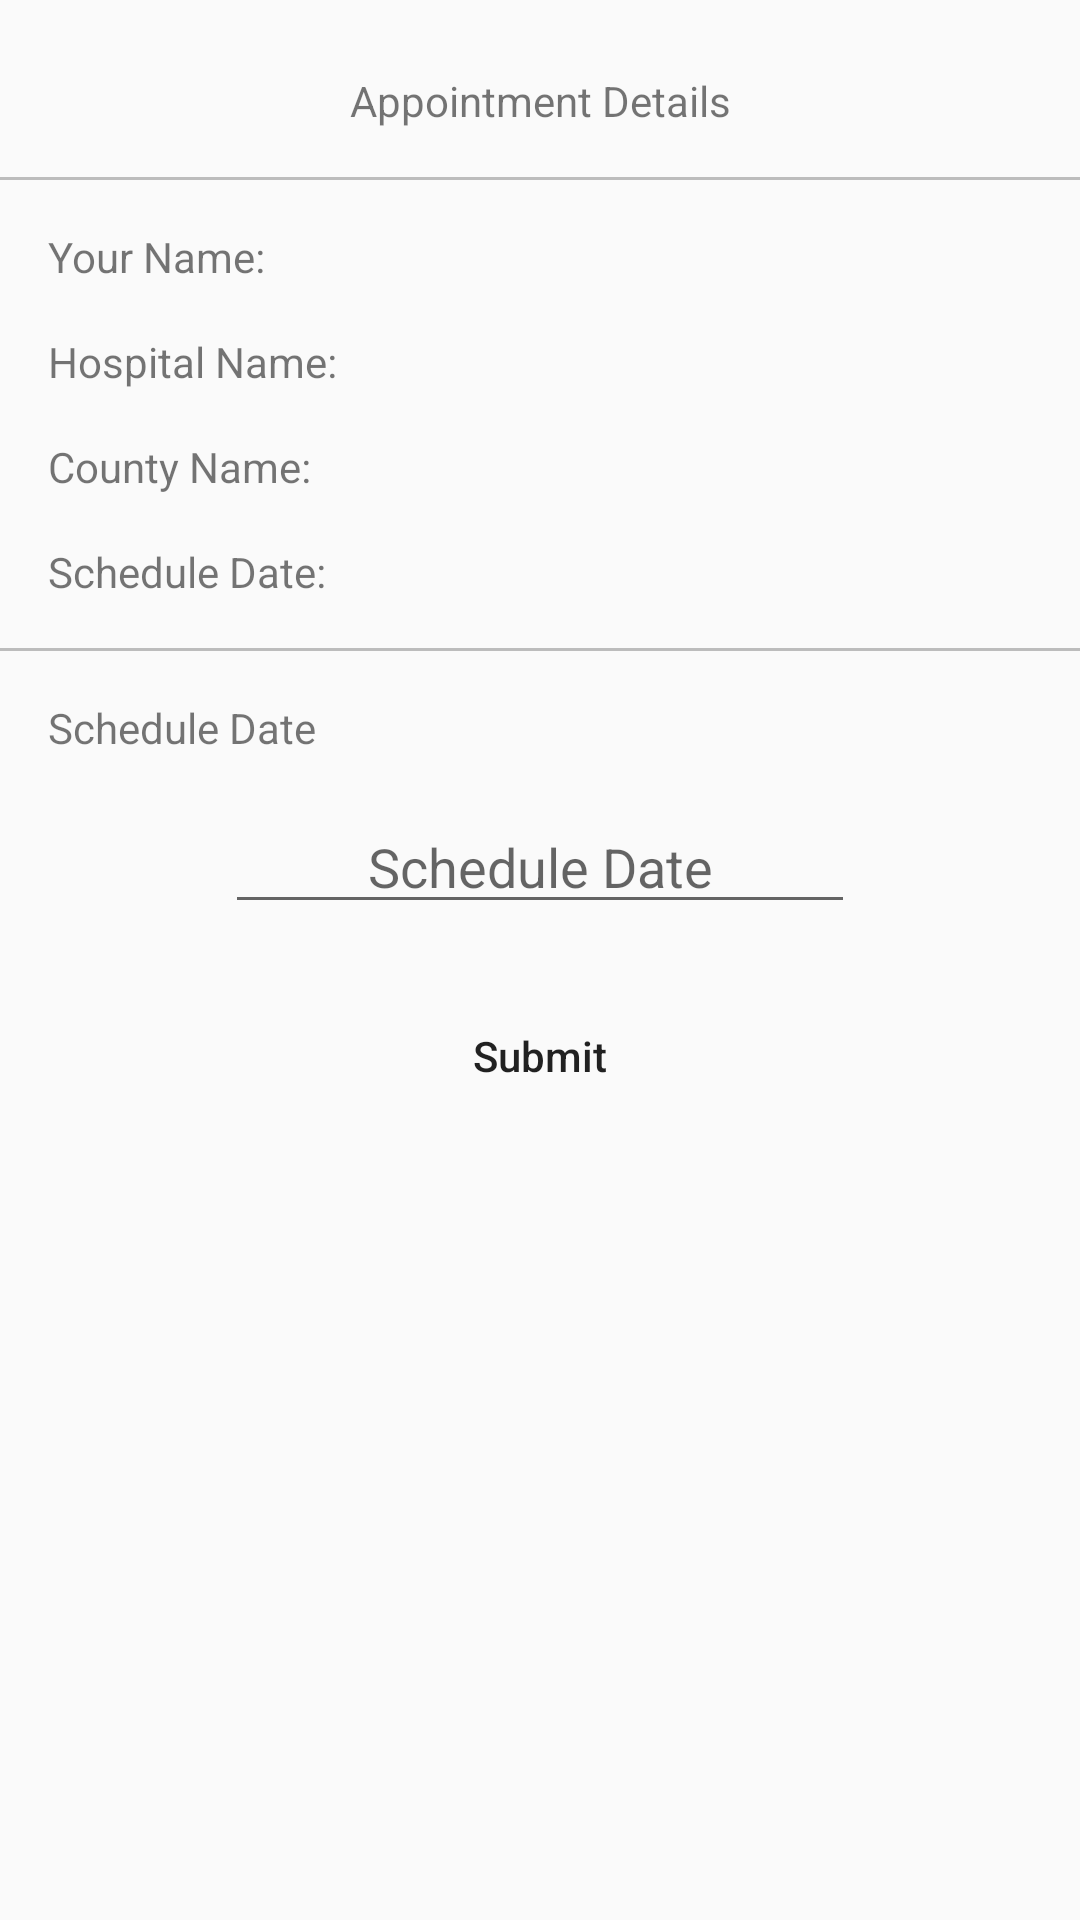

Android layout source for this screen:
<!-- AndroidManifest.xml: activity theme AppTheme.NoActionBar -->
<!-- res/layout/activity_hospital_result.xml -->
<?xml version="1.0" encoding="utf-8"?>
<androidx.constraintlayout.widget.ConstraintLayout xmlns:android="http://schemas.android.com/apk/res/android"
    xmlns:app="http://schemas.android.com/apk/res-auto"
    xmlns:tools="http://schemas.android.com/tools"
    android:layout_width="match_parent"
    android:layout_height="match_parent"
    tools:context=".activities.HospitalResultActivity">

    <TextView
        android:id="@+id/page_title"
        android:layout_width="wrap_content"
        android:layout_height="wrap_content"
        android:layout_marginTop="24dp"
        android:text="Appointment Details"
        app:layout_constraintEnd_toEndOf="parent"
        app:layout_constraintStart_toStartOf="parent"
        app:layout_constraintTop_toTopOf="parent"
        />

    <View
        android:id="@+id/view2"
        android:layout_width="match_parent"
        android:layout_height="1dp"
        app:layout_constraintTop_toBottomOf="@id/page_title"
        android:background="#3F000000"
        android:layout_marginTop="16dp"
         />

    <TextView
        android:id="@+id/user_name"
        android:layout_width="wrap_content"
        android:layout_height="wrap_content"
        android:layout_marginStart="16dp"
        android:layout_marginTop="16dp"
        android:text="Your Name:"
        app:layout_constraintStart_toStartOf="parent"
        app:layout_constraintTop_toBottomOf="@+id/view2" />

    <TextView
        android:id="@+id/hospital_name"
        android:layout_width="wrap_content"
        android:layout_height="wrap_content"
        android:layout_marginStart="16dp"
        android:layout_marginTop="16dp"
        android:text="Hospital Name:"
        app:layout_constraintStart_toStartOf="parent"
        app:layout_constraintTop_toBottomOf="@+id/user_name" />

    <TextView
        android:id="@+id/county_name"
        android:layout_width="wrap_content"
        android:layout_height="wrap_content"
        android:layout_marginStart="16dp"
        android:layout_marginTop="16dp"
        android:text="County Name:"
        app:layout_constraintStart_toStartOf="parent"
        app:layout_constraintTop_toBottomOf="@+id/hospital_name" />

    <TextView
        android:id="@+id/schedule_date"
        android:layout_width="wrap_content"
        android:layout_height="wrap_content"
        android:layout_marginStart="16dp"
        android:layout_marginTop="16dp"
        android:text="Schedule Date:"
        app:layout_constraintStart_toStartOf="parent"
        app:layout_constraintTop_toBottomOf="@+id/county_name" />
    <View
        android:id="@+id/view3"
        android:layout_width="match_parent"
        android:layout_height="1dp"
        app:layout_constraintTop_toBottomOf="@id/schedule_date"
        android:background="#3F000000"
        android:layout_marginTop="16dp"
        />

    <TextView
        android:id="@+id/textView8"
        android:layout_width="wrap_content"
        android:layout_height="wrap_content"
        android:layout_marginStart="16dp"
        android:layout_marginTop="16dp"
        android:text="Schedule Date"
        app:layout_constraintStart_toStartOf="parent"
        app:layout_constraintTop_toBottomOf="@+id/view3" />

    <EditText
        android:id="@+id/et_schedule_date"
        android:layout_width="wrap_content"
        android:layout_height="40dp"
        android:layout_marginTop="16dp"
        android:ems="10"
        android:inputType="textPersonName"
        app:layout_constraintEnd_toEndOf="parent"
        app:layout_constraintStart_toStartOf="parent"
        app:layout_constraintTop_toBottomOf="@+id/textView8"
        android:hint="Schedule Date"
        android:textAlignment="center"
        android:focusable="false"
        />

    <Button
        android:id="@+id/b_sumbit"
        android:layout_width="150dp"
        android:layout_height="40dp"
        android:layout_marginTop="24dp"
        android:text="Submit"
        app:layout_constraintEnd_toEndOf="parent"
        app:layout_constraintStart_toStartOf="parent"
        android:textAllCaps="false"
        app:layout_constraintTop_toBottomOf="@+id/et_schedule_date"
        android:background="@drawable/button_shape"
        android:backgroundTint="@color/md_white_1000"
        android:elevation="8dp"
        />


</androidx.constraintlayout.widget.ConstraintLayout>
<!-- resources referenced by this layout -->
<resources>
  <style name="AppTheme.NoActionBar" parent="Theme.AppCompat.Light.NoActionBar">
          
          <item name="colorPrimary">@color/colorPrimary</item>
          <item name="colorPrimaryDark">@color/colorPrimaryDark</item>
          <item name="colorAccent">@color/colorAccent</item>
          <item name="android:navigationBarColor" tools:targetApi="lollipop">@color/colorPrimaryDark</item>
          <item name="android:statusBarColor">#2C0101</item>
  
      </style>
  <color name="colorPrimary">#f44c57</color>
  <color name="colorPrimaryDark">#F7500105</color>
  <color name="colorAccent">#ff565f</color>
</resources>
